Run: headless pygame with SDL's dummy video driver; simulated clock (each Clock.tick advances the game by its frame time, no real sleeping); random seed 0; keys injected as events and as key.get_pressed() state; mouse plan: one left click at the window centre at the start of phase 2, then a move to the lower-right quarter at the start of phase 3.
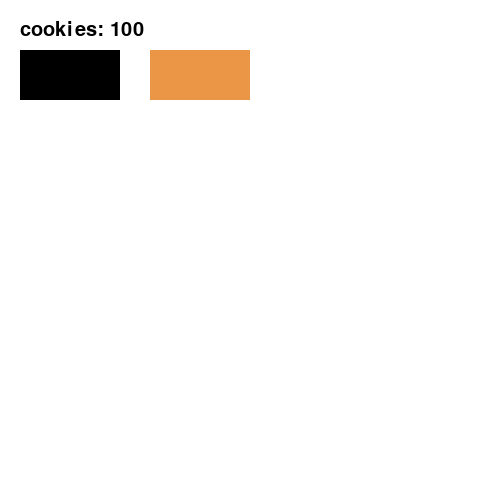
Frame 1 of 4 · flips 1–60 · no input
Frame 2 of 4 · flips 61–180 · clicked the window centre · tapped SPACE, RETURN · held RIGHT (→), D · screen unchanged from frame 1, image omitted
Frame 3 of 4 · flips 181–300 · moved the mouse to the lower-right quarter · held DOWN (↓), S · screen unchanged from frame 2, image omitted
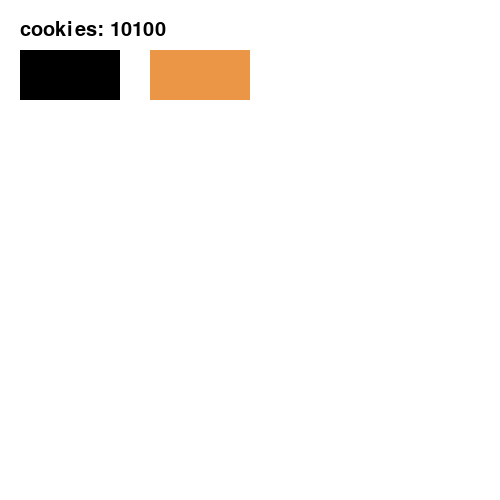
Frame 4 of 4 · flips 301–420 · held LEFT (←), A, UP (↑), W

The pygame program that drew these frames:

import pygame
import math

pygame.init()

# Set up the drawing window
screen = pygame.display.set_mode([500, 500])


cookies = 100
cookie_click = 10000
babushkas = 0

upgradecost = 20
babushka_cost = 100
passive_cookie = 0


upgradeSurface = pygame.Surface ((100, 50))
upgradeRect = pygame.Rect(20, 50, 100, 100)
font = pygame.font.Font(None, 30)

babushkaSurface = pygame.Surface ((100, 50))
babushkaRect = pygame.Rect(150, 50, 100, 100)

BABUSKA_MAKE_COOKIE_EVENT_TYPE = pygame.USEREVENT + 1

pygame.time.set_timer(pygame.event.Event(BABUSKA_MAKE_COOKIE_EVENT_TYPE), 1000)




running = True
while running:
    # Did the user click the window close button?
    for event in pygame.event.get():
        if event.type == pygame.QUIT:
            running = False

        if event.type == BABUSKA_MAKE_COOKIE_EVENT_TYPE:
            cookies += babushkas

        # COOKIE TRANSACTION
        if event.type == pygame.MOUSEBUTTONUP:
            pos = pygame.mouse.get_pos()
            if upgradeRect.collidepoint(pos):
                if cookies >= upgradecost:
                    cookie_click += 1
                    cookies -= upgradecost
                    upgradecost*=1.4
                    math.ceil(upgradecost)
                    upgradecost = int(upgradecost)
                    print(upgradecost)

            # BABUSHKA TRANSACTION
            if babushkaRect.collidepoint(pos):
                if cookies >= babushka_cost:
                    babushkas += 1
                    cookies -= babushka_cost
                    babushka_cost*=1.5
                    math.ceil(babushka_cost)
                    babushka_cost = int(babushka_cost)
                    print(babushka_cost)
                    print("babushka bought " + str(babushkas) + " " + str(babushka_cost))


        if event.type == pygame.KEYDOWN:
            if event.key == pygame.K_w:
                cookies += cookie_click
       


    # Fill the background with white
    screen.fill((255, 255, 255))

    # Display cookies
    text_rect = pygame.Rect(20, 20, 0, 0)
    text_to_render = font.render("cookies: " + str(cookies) , True, pygame.Color(0, 0, 0))
    screen.blit(text_to_render, text_rect)

    # Upgrade Button
    upgradeSurface.fill ((0, 0, 0))
    screen.blit (upgradeSurface, upgradeRect)

      # babushka Button
    babushkaSurface.fill ((235, 150, 70))
    screen.blit (babushkaSurface, babushkaRect)
   


    # Flip the display
    pygame.display.update ()
    pygame.display.flip()



# Done! Time to quit.
pygame.quit()
